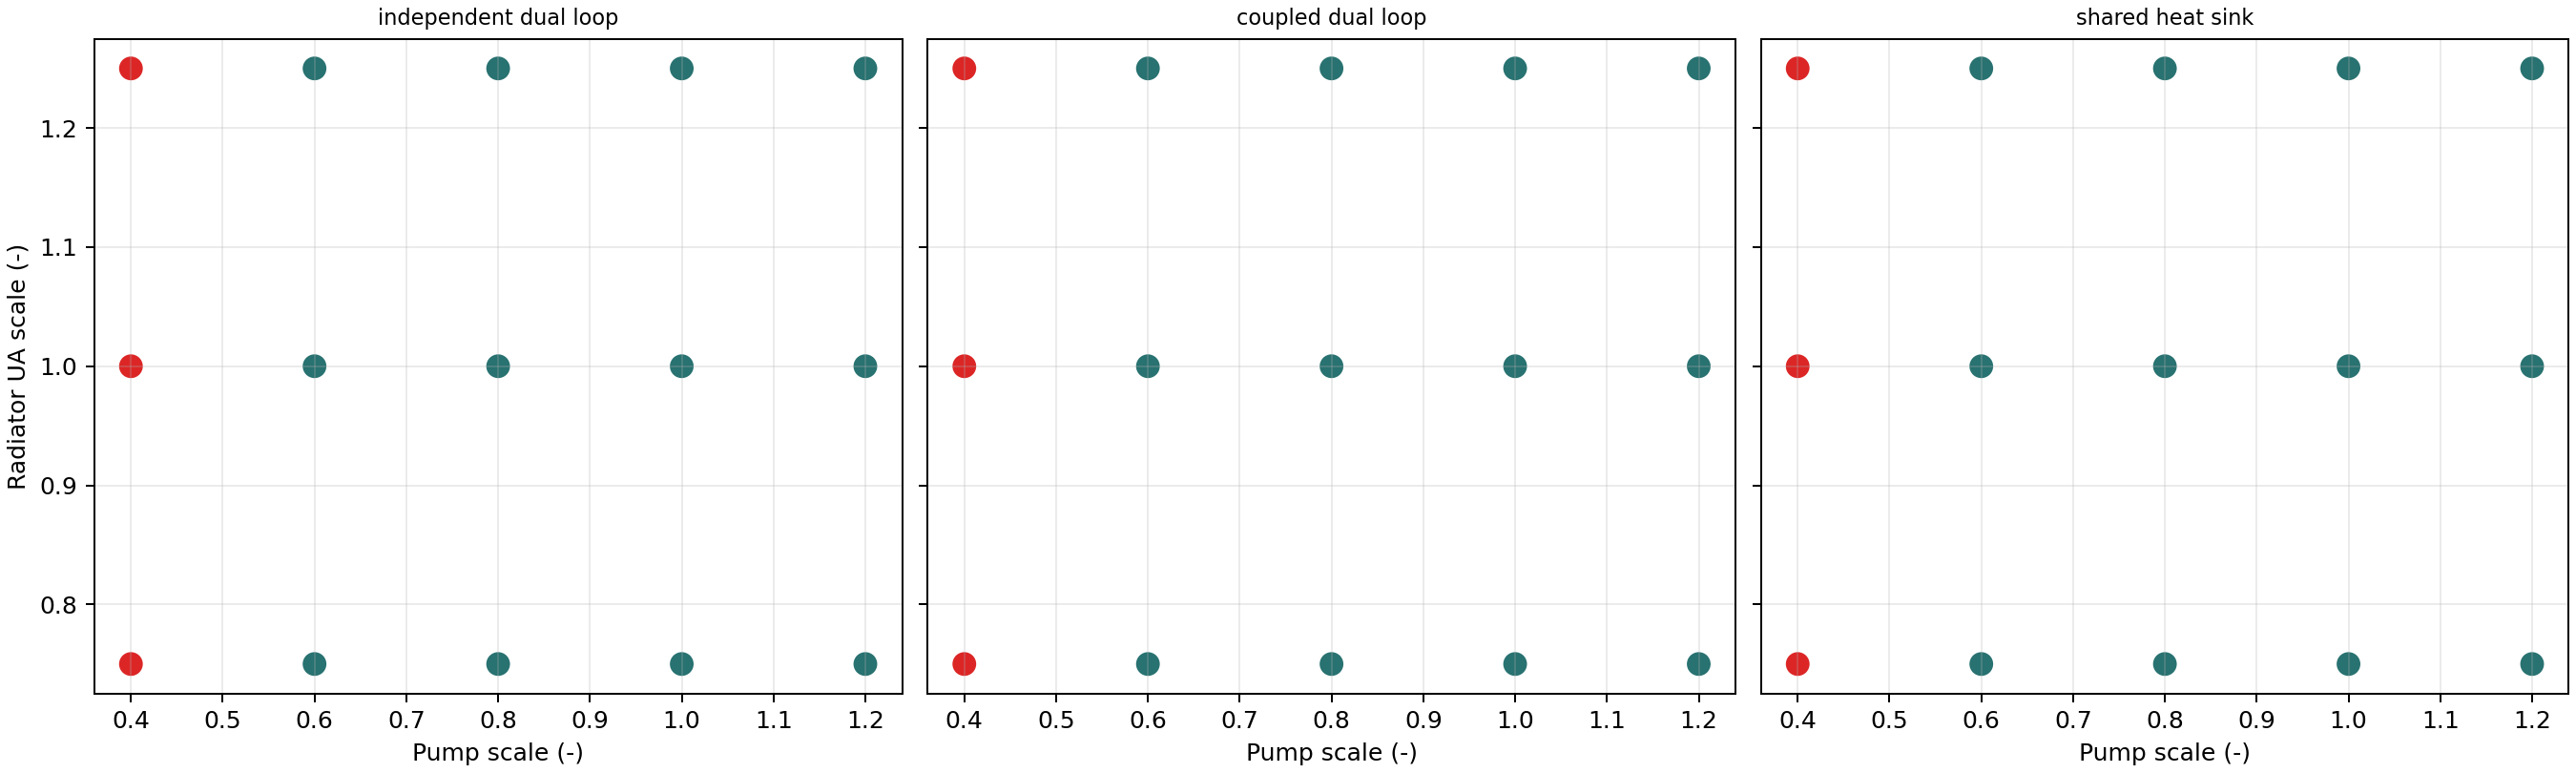

Data behind this chart, as committed beside it:
architecture, scenario, pump_scale, radiator_ua_scale, feasible, infeasibility_reason, max_battery_flow_kg_s, max_powertrain_flow_kg_s, battery_design_flow_capacity_kg_s, powertrain_design_flow_capacity_kg_s, distance_km, battery_energy_kwh, auxiliary_energy_kwh, net_energy_kwh, consumption_kwh_100km, equivalent_range_km, max_battery_temp_c, max_motor_temp_c, cabin_comfort_rmse_c, waste_heat_recovered_kwh, energy_balance_error_pct, thermal_balance_error_pct, pump_energy_kwh, mean_battery_flow_kg_s
independent_dual_loop, hill_high_load, 0.4, 0.75, False, battery_design_flow_envelope;powertrain_…, 0.001683, 0.01528, 0.09661, 0.1378, 10.2, 6.072, 0.01057, 6.072, 59.53, 126, 29.21, 41.67, 0.7303, 0.0, 1.764943365948447e-13, 2.441196383667958e-12, 3.1287922676892934e-07, 0.001351
independent_dual_loop, hill_high_load, 0.4, 1.0, False, battery_design_flow_envelope;powertrain_…, 0.001683, 0.01528, 0.09661, 0.1378, 10.2, 6.072, 0.01057, 6.072, 59.53, 126, 29.21, 41.67, 0.7303, 0.0, 1.700869514379334e-13, 2.4742227213453713e-12, 3.1287932633834193e-07, 0.001351
independent_dual_loop, hill_high_load, 0.4, 1.25, False, battery_design_flow_envelope;powertrain_…, 0.001683, 0.01528, 0.09661, 0.1378, 10.2, 6.072, 0.01057, 6.072, 59.53, 126, 29.21, 41.67, 0.7303, 0.0, 1.6684165246235623e-13, 2.502876225546224e-12, 3.128793324952967e-07, 0.001351
independent_dual_loop, hill_high_load, 0.6, 0.75, True, ok, 0.003711, 0.02414, 0.1585, 0.2077, 10.2, 6.072, 0.01057, 6.072, 59.53, 126, 29.21, 40.95, 0.7303, 0.0, 1.6367954530420162e-13, 2.4597900353361593e-12, 1.0910643567933185e-06, 0.002995
independent_dual_loop, hill_high_load, 0.6, 1.0, True, ok, 0.003711, 0.02414, 0.1585, 0.2077, 10.2, 6.072, 0.01057, 6.072, 59.53, 126, 29.21, 40.95, 0.7303, 0.0, 1.7545415418058063e-13, 2.4551313863662325e-12, 1.0910767971015517e-06, 0.002995
independent_dual_loop, hill_high_load, 0.6, 1.25, True, ok, 0.003711, 0.02414, 0.1585, 0.2077, 10.2, 6.072, 0.01057, 6.072, 59.53, 126, 29.21, 40.95, 0.7303, 0.0, 1.5739698014344539e-13, 2.58478264918465e-12, 1.0910788762172845e-06, 0.002995
independent_dual_loop, hill_high_load, 0.8, 0.75, True, ok, 0.006427, 0.03303, 0.2232, 0.2777, 10.2, 6.072, 0.01057, 6.072, 59.53, 126, 29.2, 40.29, 0.7303, 0.0, 1.547757372236512e-13, 2.3283785157625916e-12, 2.669635821332918e-06, 0.005221
independent_dual_loop, hill_high_load, 0.8, 1.0, True, ok, 0.006427, 0.03303, 0.2232, 0.2777, 10.2, 6.072, 0.01057, 6.072, 59.53, 126, 29.2, 40.28, 0.7303, 0.0, 1.6596785370191036e-13, 2.416572130613965e-12, 2.669773885612642e-06, 0.005221
independent_dual_loop, hill_high_load, 0.8, 1.25, True, ok, 0.006427, 0.03303, 0.2232, 0.2777, 10.2, 6.072, 0.01057, 6.072, 59.53, 126, 29.2, 40.28, 0.7303, 0.0, 1.549837691240471e-13, 2.5728594600751133e-12, 2.6698111322300948e-06, 0.005221
independent_dual_loop, hill_high_load, 1.0, 0.75, True, ok, 0.009734, 0.04194, 0.2569, 0.3478, 10.2, 6.072, 0.01058, 6.072, 59.53, 126, 29.19, 39.68, 0.7303, 0.0, 1.414200261263971e-13, 2.0909403134763334e-12, 5.366245268380392e-06, 0.007964
independent_dual_loop, hill_high_load, 1.0, 1.0, True, ok, 0.009734, 0.04194, 0.2569, 0.3478, 10.2, 6.072, 0.01058, 6.072, 59.53, 126, 29.19, 39.66, 0.7303, 0.0, 1.5448442393522523e-13, 2.284460950235088e-12, 5.366840597669259e-06, 0.007964
independent_dual_loop, hill_high_load, 1.0, 1.25, True, ok, 0.009734, 0.04194, 0.2569, 0.3478, 10.2, 6.072, 0.01058, 6.072, 59.53, 126, 29.19, 39.65, 0.7303, 0.0, 1.4911720316845818e-13, 2.4740409820034398e-12, 5.367052938425991e-06, 0.007964
independent_dual_loop, hill_high_load, 1.2, 0.75, True, ok, 0.01354, 0.05086, 0.3128, 0.418, 10.2, 6.072, 0.01058, 6.072, 59.53, 126, 29.18, 39.14, 0.7303, 0.0, 1.4096226005970943e-13, 2.3405760553235452e-12, 9.504951061258413e-06, 0.01115
independent_dual_loop, hill_high_load, 1.2, 1.0, True, ok, 0.01354, 0.05086, 0.3128, 0.418, 10.2, 6.072, 0.01058, 6.072, 59.53, 126, 29.18, 39.08, 0.7303, 0.0, 1.556076896350761e-13, 2.3972317177762067e-12, 9.506559790517748e-06, 0.01115
independent_dual_loop, hill_high_load, 1.2, 1.25, True, ok, 0.01354, 0.05085, 0.3128, 0.418, 10.2, 6.072, 0.01058, 6.072, 59.53, 126, 29.18, 39.06, 0.7303, 0.0, 1.671326441693849e-13, 2.3150009536578677e-12, 9.50724562466837e-06, 0.01115
coupled_dual_loop, hill_high_load, 0.4, 0.75, False, battery_design_flow_envelope;powertrain_…, 0.001687, 0.01527, 0.09661, 0.1378, 10.2, 6.072, 0.01057, 6.072, 59.53, 126, 29.21, 41.65, 0.7303, 0.0, 1.5852037302907175e-13, 2.6015250771222798e-12, 3.132136548208438e-07, 0.001357
coupled_dual_loop, hill_high_load, 0.4, 1.0, False, battery_design_flow_envelope;powertrain_…, 0.001687, 0.01527, 0.09661, 0.1378, 10.2, 6.072, 0.01057, 6.072, 59.53, 126, 29.21, 41.65, 0.7303, 0.0, 1.3884054719107736e-13, 2.174668876272076e-12, 3.132137432523917e-07, 0.001357
coupled_dual_loop, hill_high_load, 0.4, 1.25, False, battery_design_flow_envelope;powertrain_…, 0.001687, 0.01527, 0.09661, 0.1378, 10.2, 6.072, 0.01057, 6.072, 59.53, 126, 29.21, 41.65, 0.7303, 0.0, 1.2610898967220709e-13, 2.675516020664961e-12, 3.1321374870833953e-07, 0.001357
coupled_dual_loop, hill_high_load, 0.6, 0.75, True, ok, 0.00373, 0.02413, 0.1585, 0.2077, 10.2, 6.072, 0.01057, 6.072, 59.53, 126, 29.21, 40.89, 0.7303, 0.0, 1.5298670254726206e-13, 2.4237542451908734e-12, 1.0937139412868425e-06, 0.003023
coupled_dual_loop, hill_high_load, 0.6, 1.0, True, ok, 0.00373, 0.02413, 0.1585, 0.2077, 10.2, 6.072, 0.01057, 6.072, 59.53, 126, 29.21, 40.88, 0.7303, 0.0, 1.72208855545853e-13, 2.4472148595365277e-12, 1.0937236848131361e-06, 0.003023
coupled_dual_loop, hill_high_load, 0.6, 1.25, True, ok, 0.00373, 0.02413, 0.1585, 0.2077, 10.2, 6.072, 0.01057, 6.072, 59.53, 126, 29.21, 40.88, 0.7303, 0.0, 1.5244581945393495e-13, 2.6122778443313537e-12, 1.0937253105570778e-06, 0.003023
coupled_dual_loop, hill_high_load, 0.8, 0.75, True, ok, 0.006477, 0.03302, 0.2232, 0.2777, 10.2, 6.072, 0.01057, 6.072, 59.53, 126, 29.2, 40.17, 0.7303, 0.0, 1.7420591684793008e-13, 2.432944809125461e-12, 2.679765808189738e-06, 0.005293
coupled_dual_loop, hill_high_load, 0.8, 1.0, True, ok, 0.006477, 0.03302, 0.2232, 0.2777, 10.2, 6.072, 0.01057, 6.072, 59.53, 126, 29.2, 40.16, 0.7303, 0.0, 1.6784014056707956e-13, 2.429960370742572e-12, 2.679853839044344e-06, 0.005292
coupled_dual_loop, hill_high_load, 0.8, 1.25, True, ok, 0.006477, 0.03302, 0.2232, 0.2777, 10.2, 6.072, 0.01057, 6.072, 59.53, 126, 29.2, 40.16, 0.7303, 0.0, 1.5589910924699735e-13, 2.6256028301358627e-12, 2.679877589074213e-06, 0.005292
coupled_dual_loop, hill_high_load, 1.0, 0.75, True, ok, 0.009836, 0.04192, 0.2569, 0.3478, 10.2, 6.072, 0.01058, 6.072, 59.53, 126, 29.2, 39.51, 0.7303, 0.0, 1.6692472561486228e-13, 2.357199745822037e-12, 5.392510061166391e-06, 0.008103
coupled_dual_loop, hill_high_load, 1.0, 1.0, True, ok, 0.009835, 0.04192, 0.2569, 0.3478, 10.2, 6.072, 0.01058, 6.072, 59.53, 126, 29.2, 39.49, 0.7303, 0.0, 1.4649600171053198e-13, 2.3038094302723932e-12, 5.39279185035811e-06, 0.008102
coupled_dual_loop, hill_high_load, 1.0, 1.25, True, ok, 0.009835, 0.04192, 0.2569, 0.3478, 10.2, 6.072, 0.01058, 6.072, 59.53, 126, 29.2, 39.48, 0.7303, 0.0, 1.671743637782279e-13, 2.36941192005061e-12, 5.39289271176299e-06, 0.008101
coupled_dual_loop, hill_high_load, 1.2, 0.75, True, ok, 0.01371, 0.05084, 0.3128, 0.418, 10.2, 6.072, 0.01058, 6.072, 59.53, 126, 29.2, 38.9, 0.7303, 0.0, 1.6155739403873928e-13, 2.282169169626961e-12, 9.558295224590058e-06, 0.01138
coupled_dual_loop, hill_high_load, 1.2, 1.0, True, ok, 0.01371, 0.05083, 0.3128, 0.418, 10.2, 6.072, 0.01058, 6.072, 59.53, 126, 29.2, 38.86, 0.7303, 0.0, 1.613909686902062e-13, 2.5862981400673236e-12, 9.558800995355839e-06, 0.01138
coupled_dual_loop, hill_high_load, 1.2, 1.25, True, ok, 0.01371, 0.05083, 0.3128, 0.418, 10.2, 6.072, 0.01058, 6.072, 59.53, 126, 29.2, 38.84, 0.7303, 0.0, 1.5839531265315168e-13, 2.296190231195681e-12, 9.559018803883944e-06, 0.01137
shared_heat_sink, hill_high_load, 0.4, 0.75, False, battery_design_flow_envelope;powertrain_…, 0.001682, 0.01528, 0.09661, 0.1378, 10.2, 6.072, 0.01057, 6.072, 59.53, 126, 29.21, 41.67, 0.7303, 0.0, 1.566896915654819e-13, 2.350445137421732e-12, 3.128373028531738e-07, 0.00135
shared_heat_sink, hill_high_load, 0.4, 1.0, False, battery_design_flow_envelope;powertrain_…, 0.001682, 0.01528, 0.09661, 0.1378, 10.2, 6.072, 0.01057, 6.072, 59.53, 126, 29.21, 41.67, 0.7303, 0.0, 1.5040712559989817e-13, 2.598498306919953e-12, 3.1283731016041753e-07, 0.00135
shared_heat_sink, hill_high_load, 0.4, 1.25, False, battery_design_flow_envelope;powertrain_…, 0.001682, 0.01528, 0.09661, 0.1378, 10.2, 6.072, 0.01057, 6.072, 59.53, 126, 29.21, 41.67, 0.7303, 0.0, 1.5714736193383547e-13, 2.4854032216976956e-12, 3.1283731036757177e-07, 0.00135
shared_heat_sink, hill_high_load, 0.6, 0.75, True, ok, 0.003708, 0.02414, 0.1585, 0.2077, 10.2, 6.072, 0.01057, 6.072, 59.53, 126, 29.21, 40.95, 0.7303, 0.0, 1.629306302620829e-13, 2.333500902924691e-12, 1.0906875057813111e-06, 0.00299
shared_heat_sink, hill_high_load, 0.6, 1.0, True, ok, 0.003708, 0.02414, 0.1585, 0.2077, 10.2, 6.072, 0.01057, 6.072, 59.53, 126, 29.21, 40.95, 0.7303, 0.0, 1.3767555044355014e-13, 2.5117599023438847e-12, 1.0906907690325378e-06, 0.00299
shared_heat_sink, hill_high_load, 0.6, 1.25, True, ok, 0.003708, 0.02414, 0.1585, 0.2077, 10.2, 6.072, 0.01057, 6.072, 59.53, 126, 29.21, 40.95, 0.7303, 0.0, 1.5910284221701534e-13, 2.4997774713207667e-12, 1.0906911383437478e-06, 0.00299
shared_heat_sink, hill_high_load, 0.8, 0.75, True, ok, 0.00642, 0.03303, 0.2232, 0.2777, 10.2, 6.072, 0.01057, 6.072, 59.53, 126, 29.2, 40.28, 0.7303, 0.0, 1.6696640689408485e-13, 2.2970938601082736e-12, 2.6679984909243505e-06, 0.005206
shared_heat_sink, hill_high_load, 0.8, 1.0, True, ok, 0.00642, 0.03303, 0.2232, 0.2777, 10.2, 6.072, 0.01057, 6.072, 59.53, 126, 29.2, 40.28, 0.7303, 0.0, 1.6438681127130196e-13, 2.4728799436815254e-12, 2.6680610283942303e-06, 0.005206
shared_heat_sink, hill_high_load, 0.8, 1.25, True, ok, 0.00642, 0.03303, 0.2232, 0.2777, 10.2, 6.072, 0.01057, 6.072, 59.53, 126, 29.2, 40.28, 0.7303, 0.0, 1.5702248183662296e-13, 2.4614369463216065e-12, 2.6680746934579826e-06, 0.005206
shared_heat_sink, hill_high_load, 1.0, 0.75, True, ok, 0.00972, 0.04194, 0.2569, 0.3478, 10.2, 6.072, 0.01058, 6.072, 59.53, 126, 29.19, 39.67, 0.7303, 0.0, 1.5972682575241354e-13, 2.118935995136584e-12, 5.361400058870848e-06, 0.007931
shared_heat_sink, hill_high_load, 1.0, 1.0, True, ok, 0.00972, 0.04194, 0.2569, 0.3478, 10.2, 6.072, 0.01058, 6.072, 59.53, 126, 29.19, 39.65, 0.7303, 0.0, 1.5352747772673007e-13, 2.3558744975926442e-12, 5.3617450743905225e-06, 0.007931
shared_heat_sink, hill_high_load, 1.0, 1.25, True, ok, 0.00972, 0.04194, 0.2569, 0.3478, 10.2, 6.072, 0.01058, 6.072, 59.53, 126, 29.19, 39.65, 0.7303, 0.0, 1.539019349866789e-13, 2.2281070723255423e-12, 5.361855519553489e-06, 0.007931
shared_heat_sink, hill_high_load, 1.2, 0.75, True, ok, 0.01352, 0.05086, 0.3128, 0.418, 10.2, 6.072, 0.01058, 6.072, 59.53, 126, 29.17, 39.12, 0.7303, 0.0, 1.6621730518701567e-13, 2.293997056949649e-12, 9.493790440640998e-06, 0.0111
shared_heat_sink, hill_high_load, 1.2, 1.0, True, ok, 0.01352, 0.05086, 0.3128, 0.418, 10.2, 6.072, 0.01058, 6.072, 59.53, 126, 29.17, 39.08, 0.7303, 0.0, 1.5119741850998762e-13, 2.337574402911279e-12, 9.4948179594254e-06, 0.0111
shared_heat_sink, hill_high_load, 1.2, 1.25, True, ok, 0.01352, 0.05085, 0.3128, 0.418, 10.2, 6.072, 0.01058, 6.072, 59.53, 126, 29.17, 39.06, 0.7303, 0.0, 1.7170934126245432e-13, 2.0773910709230102e-12, 9.49523600285207e-06, 0.0111
